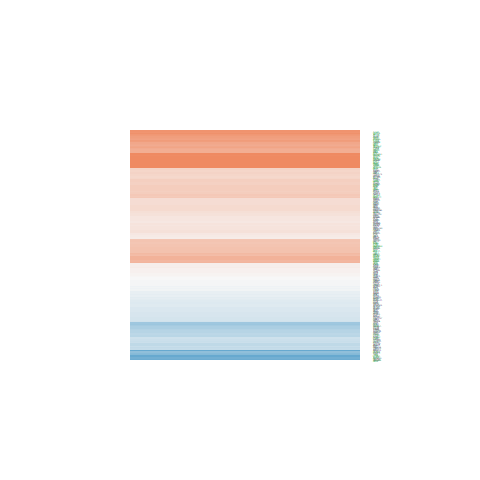

The data file committed next to this chart (first rows):
logFC, AveExpr, t, P.Value, adj.P.Val, B
0.2517, 7.483, 2.516, 0.02436, 0.07419, -4.623
0.111, 6.241, 1.059, 0.307, 0.4613, -6.751
-0.2767, 3.224, -1.564, 0.1397, 0.2658, -5.585
-0.1089, 9.015, -0.9169, 0.3744, 0.5297, -7.05
-0.06663, 6.405, -0.6753, 0.5102, 0.6544, -7.103
0.3022, 7.672, 3.271, 0.005432, 0.02453, -3.175
0.1158, 5.865, 0.9205, 0.3726, 0.528, -6.845
0.376, 4.91, 2.027, 0.06169, 0.1477, -5.21
-0.1676, 4.755, -0.9734, 0.3465, 0.5022, -6.624
0.3852, 4.574, 2.725, 0.01615, 0.05492, -3.89
0.1531, 5.457, 1.255, 0.2297, 0.3765, -6.436
0.1587, 2.299, 0.6264, 0.5409, 0.6791, -6.377
-0.04567, 4.334, -0.2824, 0.7817, 0.8603, -6.968
-0.2315, 3.906, -1.446, 0.1696, 0.3051, -5.919
0.6843, 5.385, 5.66, 5.40335251054591e-05, 0.000835, 1.697
-0.04695, 4.257, -0.2779, 0.785, 0.8625, -6.954
0.5727, 6.621, 5.529, 6.83528867150903e-05, 0.0009666, 1.327
0.6526, 4.722, 4.919, 0.0002117, 0.002276, 0.4125
-0.01928, 2.431, -0.06974, 0.9454, 0.9678, -6.531
0.2645, 7.928, 1.639, 0.123, 0.242, -6.138
-0.1735, 2.058, -0.6559, 0.5223, 0.6638, -6.223
-0.2499, 4.252, -1.424, 0.1759, 0.3133, -5.956
0.3114, 4.356, 2.114, 0.05247, 0.1314, -4.957
0.01817, 6.055, 0.1184, 0.9074, 0.9444, -7.306
0.1945, 6.134, 1.602, 0.1309, 0.2539, -6.059
-0.2298, 5.356, -1.683, 0.1141, 0.2292, -5.824
0.1631, 4.926, 1.074, 0.3004, 0.4541, -6.551
0.6205, 7.59, 5.883, 3.63188087414837e-05, 0.0006253, 1.922
-0.2438, 1.708, -0.7546, 0.4627, 0.612, -6.026
-0.09418, 5.902, -0.7754, 0.4507, 0.6013, -6.988
0.2325, 5.036, 1.749, 0.1017, 0.2113, -5.671
0.8419, 5.942, 6.714, 8.78824954967418e-06, 0.0002301, 3.492
-0.1962, 5.707, -1.837, 0.08699, 0.1887, -5.642
0.6226, 7.927, 6.417, 1.44298338791895e-05, 0.0003193, 2.858
-0.1058, 5.965, -0.5283, 0.6054, 0.7321, -7.153
-0.07031, 2.757, -0.2459, 0.8092, 0.8802, -6.626
0.7187, 6.078, 6.965, 5.83592240602568e-06, 0.0001737, 3.903
-0.09733, 2.288, -0.3167, 0.7561, 0.8418, -6.407
-0.4148, 3.474, -2.291, 0.03763, 0.1026, -4.429
-0.2802, 1.1, -0.8017, 0.4358, 0.5873, -5.823
0.1048, 6.298, 0.9179, 0.3739, 0.5293, -6.896
0.8091, 7.025, 8.879, 3.34633090448747e-07, 2.02234727361746e-05, 6.799
0.1601, 1.631, 0.5446, 0.5944, 0.7233, -6.199
0.8194, 0.3917, 1.806, 0.09194, 0.1964, -4.563
-0.7584, 1.924, -2.919, 0.01101, 0.04139, -2.942
0.2694, 3.023, 1.335, 0.2026, 0.3441, -5.798
-0.2538, 5.864, -2.314, 0.03598, 0.09939, -4.843
-0.2453, 4.38, -1.601, 0.1312, 0.2542, -5.76
0.3381, 4.728, 1.804, 0.09232, 0.1971, -5.547
0.397, 4.373, 2.378, 0.03185, 0.09059, -4.501
1.401, 6.062, 10.25, 5.53845708087652e-08, 5.34645723540614e-06, 8.708
-1.083, 1.845, -4.001, 0.001259, 0.008477, -0.8773
0.1602, 7.904, 1.744, 0.1026, 0.2123, -5.971
0.6705, 5.48, 4.113, 0.001009, 0.007251, -1.321
1.93, 5.753, 9.417, 1.61690004185615e-07, 1.19452615337128e-05, 7.627
-0.5582, 2.47, -2.543, 0.02311, 0.07149, -3.768
-0.1151, 6.023, -0.8664, 0.4005, 0.5549, -6.907
0.6157, 6.526, 3.769, 0.001999, 0.01181, -2.11
0.1358, 4.833, 0.9852, 0.3409, 0.4965, -6.597
0.3232, 4.311, 1.871, 0.08195, 0.1807, -5.355
... 258 more rows
